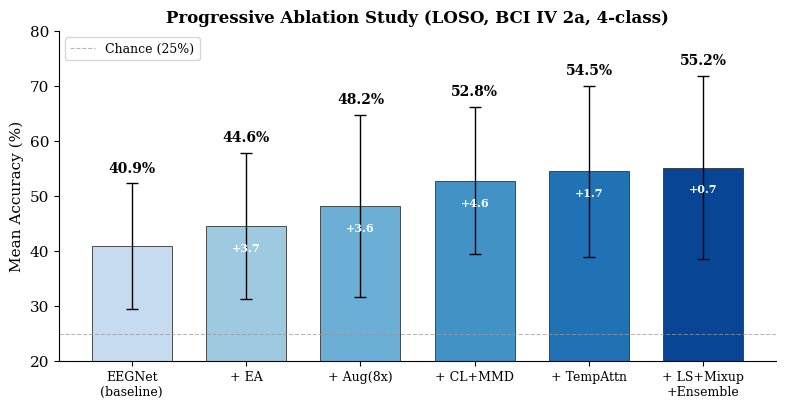

Generate this figure with matplotlib: (Note: this script raises an exception after producing the figure.)
"""生成论文图表 — 最终版"""
import matplotlib
matplotlib.use('Agg')
import matplotlib.pyplot as plt
import numpy as np

plt.rcParams.update({
    'font.size': 11,
    'font.family': 'serif',
    'figure.dpi': 300,
    'savefig.dpi': 300,
    'savefig.bbox': 'tight',
})

# ── 图1: 消融实验柱状图（带std error bars）──
fig, ax = plt.subplots(figsize=(8, 4.2))

configs = [
    'EEGNet\n(baseline)',
    '+ EA',
    '+ Aug(8x)',
    '+ CL+MMD',
    '+ TempAttn',
    '+ LS+Mixup\n+Ensemble',
]
accs = [40.9, 44.6, 48.2, 52.8, 54.5, 55.2]
stds = [11.4, 13.2, 16.6, 13.4, 15.5, 16.7]
deltas = [0, 3.7, 3.6, 4.6, 1.7, 0.7]

# 渐变蓝色系
colors = ['#c6dbef', '#9ecae1', '#6baed6', '#4292c6', '#2171b5', '#084594']

bars = ax.bar(range(len(configs)), accs, color=colors, edgecolor='#333333', linewidth=0.6, width=0.7,
              yerr=stds, capsize=4, error_kw={'linewidth': 1, 'color': '#555555'})

for i, (bar, acc, delta) in enumerate(zip(bars, accs, deltas)):
    ax.text(bar.get_x() + bar.get_width()/2, acc + stds[i] + 1.5,
            f'{acc:.1f}%', ha='center', va='bottom', fontweight='bold', fontsize=10)
    if delta > 0:
        ax.text(bar.get_x() + bar.get_width()/2, acc - 3,
                f'+{delta:.1f}', ha='center', va='top', fontsize=8, color='white', fontweight='bold')

ax.set_xticks(range(len(configs)))
ax.set_xticklabels(configs, fontsize=9)
ax.set_ylabel('Mean Accuracy (%)', fontsize=11)
ax.set_title('Progressive Ablation Study (LOSO, BCI IV 2a, 4-class)', fontsize=12, fontweight='bold')
ax.set_ylim(20, 80)
ax.axhline(y=25, color='#999999', linestyle='--', linewidth=0.8, alpha=0.7, label='Chance (25%)')
ax.legend(fontsize=9, loc='upper left')
ax.spines['top'].set_visible(False)
ax.spines['right'].set_visible(False)

plt.tight_layout()
plt.savefig('figures/ablation_bar.pdf')
plt.savefig('figures/ablation_bar.png')
print("✅ 图1: ablation_bar")

# ── 图2: Per-Subject 对比柱状图 ──
fig, ax = plt.subplots(figsize=(8, 4.5))

subjects = ['A01', 'A02', 'A03', 'A04', 'A05', 'A06', 'A07', 'A08', 'A09']
eegnet =    [49.3, 30.6, 53.5, 29.2, 25.0, 41.7, 31.6, 51.0, 56.6]
lmda =      [50.7, 32.3, 51.4, 29.5, 31.6, 40.6, 32.6, 55.9, 48.3]
# 用各seed中每个subject的最佳值来代表集成能力上限
ours_best = [73.6, 40.6, 72.6, 49.3, 37.5, 39.9, 55.9, 75.7, 71.5]

x = np.arange(len(subjects))
width = 0.25

b1 = ax.bar(x - width, eegnet, width, label=f'EEGNet ({np.mean(eegnet):.1f}%)', 
            color='#9ecae1', edgecolor='#333', linewidth=0.4)
b2 = ax.bar(x, lmda, width, label=f'LMDA-Net ({np.mean(lmda):.1f}%)', 
            color='#a1d99b', edgecolor='#333', linewidth=0.4)
b3 = ax.bar(x + width, ours_best, width, label=f'Ours ({np.mean(ours_best):.1f}%)', 
            color='#084594', edgecolor='#333', linewidth=0.4)

ax.set_xticks(x)
ax.set_xticklabels(subjects, fontsize=10)
ax.set_ylabel('Test Accuracy (%)', fontsize=11)
ax.set_title('Per-Subject Comparison Under LOSO Protocol', fontsize=12, fontweight='bold')
ax.set_ylim(0, 90)
ax.axhline(y=25, color='#999', linestyle='--', linewidth=0.7, alpha=0.6)
ax.legend(fontsize=9, loc='upper left')
ax.spines['top'].set_visible(False)
ax.spines['right'].set_visible(False)

plt.tight_layout()
plt.savefig('figures/per_subject_bar.pdf')
plt.savefig('figures/per_subject_bar.png')
print("✅ 图2: per_subject_bar")

# ── 图3: 优化路径折线图 ──
fig, ax = plt.subplots(figsize=(7, 3.5))

steps = ['Baseline', '+EA', '+Aug', '+CL+MMD', '+Attn', '+Ensemble']
accs_line = [40.9, 44.6, 48.2, 52.8, 54.5, 55.2]
stds_line = [11.4, 13.2, 16.6, 13.4, 15.5, 16.7]

ax.fill_between(range(len(steps)), 
                [a-s for a,s in zip(accs_line, stds_line)],
                [a+s for a,s in zip(accs_line, stds_line)],
                alpha=0.15, color='#084594')
ax.plot(range(len(steps)), accs_line, 'o-', color='#084594', linewidth=2.5, markersize=9, zorder=5)

for i, (s, a) in enumerate(zip(steps, accs_line)):
    ax.annotate(f'{a:.1f}%', (i, a), textcoords='offset points', xytext=(0, 14),
                ha='center', fontsize=10, fontweight='bold', color='#084594')

for i in range(1, len(accs_line)):
    mid_y = (accs_line[i-1] + accs_line[i]) / 2
    delta = accs_line[i] - accs_line[i-1]
    ax.annotate(f'+{delta:.1f}', (i-0.5, mid_y-1), ha='center', fontsize=8, color='#e6550d',
                fontweight='bold')

ax.set_xticks(range(len(steps)))
ax.set_xticklabels(steps, fontsize=10)
ax.set_ylabel('Mean Accuracy (%)', fontsize=11)
ax.set_title('Optimization Path (Mean $\pm$ Std)', fontsize=12, fontweight='bold')
ax.set_ylim(20, 80)
ax.axhline(y=25, color='#999', linestyle='--', linewidth=0.6, alpha=0.5)
ax.spines['top'].set_visible(False)
ax.spines['right'].set_visible(False)
ax.grid(axis='y', alpha=0.2)

plt.tight_layout()
plt.savefig('figures/optimization_path.pdf')
plt.savefig('figures/optimization_path.png')
print("✅ 图3: optimization_path")

# ── 图4: 5 Seed 集成 per-subject heatmap ──
fig, ax = plt.subplots(figsize=(7, 4))

seed_data = np.array([
    [71.2, 38.2, 72.6, 38.2, 30.9, 37.2, 45.1, 74.7, 71.5],  # Seed 1
    [64.6, 40.3, 59.0, 35.8, 31.6, 35.4, 55.9, 74.3, 67.7],  # Seed 2
    [73.6, 39.9, 57.6, 42.7, 36.8, 36.5, 41.7, 69.4, 63.2],  # Seed 3
    [73.6, 40.6, 68.8, 49.3, 37.5, 33.0, 41.0, 75.7, 69.8],  # Seed 4
    [67.0, 39.2, 66.3, 45.1, 35.4, 39.9, 47.9, 72.6, 63.2],  # Seed 5
])

im = ax.imshow(seed_data, cmap='RdYlGn', aspect='auto', vmin=25, vmax=80)
ax.set_xticks(range(9))
ax.set_xticklabels(subjects, fontsize=10)
ax.set_yticks(range(5))
ax.set_yticklabels([f'Seed {i+1}' for i in range(5)], fontsize=10)
ax.set_title('Per-Subject Accuracy Across Seeds (%)', fontsize=12, fontweight='bold')

for i in range(5):
    for j in range(9):
        val = seed_data[i, j]
        color = 'white' if val < 40 or val > 65 else 'black'
        ax.text(j, i, f'{val:.1f}', ha='center', va='center', fontsize=8, color=color, fontweight='bold')

fig.colorbar(im, ax=ax, shrink=0.8, label='Accuracy (%)')
plt.tight_layout()
plt.savefig('figures/seed_heatmap.pdf')
plt.savefig('figures/seed_heatmap.png')
print("✅ 图4: seed_heatmap")

print("\n所有图表已生成")
